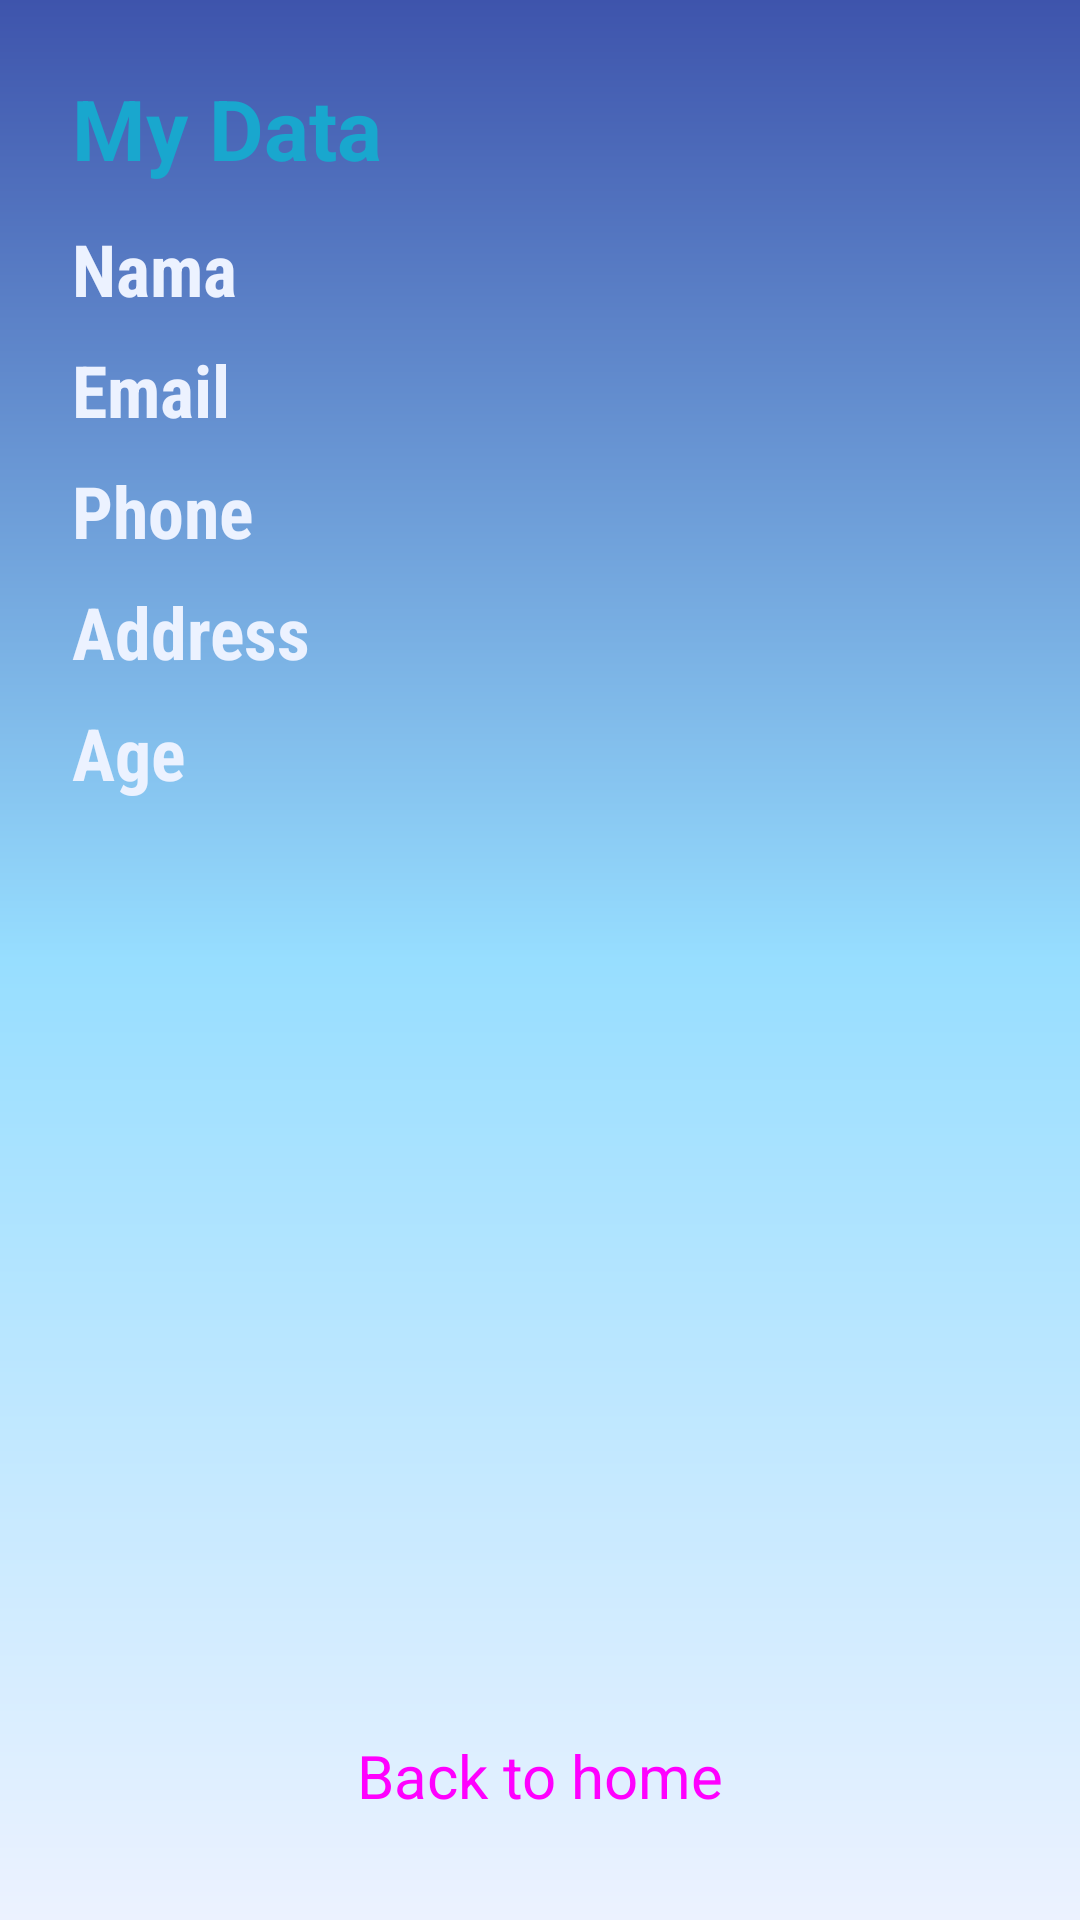

Android layout source for this screen:
<!-- AndroidManifest.xml: application theme Theme.ParseDataApp -->
<!-- res/layout/activity_data_parcelable.xml -->
<?xml version="1.0" encoding="utf-8"?>
<RelativeLayout xmlns:android="http://schemas.android.com/apk/res/android"
    xmlns:app="http://schemas.android.com/apk/res-auto"
    xmlns:tools="http://schemas.android.com/tools"
    android:layout_width="match_parent"
    android:layout_height="match_parent"
    tools:context=".DataParcelableActivity"
    android:padding="24dp"
    android:background="@drawable/gradient_background">

    <TextView
        android:id="@+id/tvTitle"
        android:layout_width="wrap_content"
        android:layout_height="wrap_content"
        android:text="@string/my_data"
        android:textSize="28sp"
        android:textStyle="bold"
        android:textColor="#19A7CE"
        />
    <TextView
        android:layout_marginTop="12dp"
        android:id="@+id/tvNama"
        android:layout_width="wrap_content"
        android:layout_height="wrap_content"
        android:text="@string/nama"
        android:layout_below="@+id/tvTitle"
        style="@style/textViewStyle"
        />
    <TextView
        android:layout_marginTop="8dp"
        android:id="@+id/tvEmail"
        android:layout_width="wrap_content"
        android:layout_height="wrap_content"
        android:text="@string/email"
        android:layout_below="@+id/tvNama"
        style="@style/textViewStyle"
        />
    <TextView
        android:layout_marginTop="8dp"
        android:id="@+id/tvPhone"
        android:layout_width="wrap_content"
        android:layout_height="wrap_content"
        android:text="@string/phone"
        android:layout_below="@+id/tvEmail"
        style="@style/textViewStyle"
        />
    <TextView
        android:layout_marginTop="8dp"
        android:id="@+id/tvAddress"
        android:layout_width="wrap_content"
        android:layout_height="wrap_content"
        android:text="@string/address"
        android:layout_below="@+id/tvPhone"
        style="@style/textViewStyle"
        />
    <TextView
        android:layout_marginTop="8dp"
        android:id="@+id/tvAge"
        android:layout_width="wrap_content"
        android:layout_height="wrap_content"
        android:text="@string/age"
        android:layout_below="@+id/tvAddress"
        style="@style/textViewStyle"
        />
    <Button
        android:layout_marginTop="24dp"
        android:id="@+id/btnBack"
        style="@style/Widget.Material3.Button"
        android:layout_width="match_parent"
        android:layout_height="wrap_content"
        android:text="@string/btn_back"
        android:textSize="20sp"
        app:backgroundTint="#3E54AC"
        android:layout_alignParentBottom="true" />
</RelativeLayout>
<!-- resources referenced by this layout -->
<resources>
  <!-- drawable gradient_background (drawable) -->
  <?xml version="1.0" encoding="utf-8"?>
      <shape xmlns:android="http://schemas.android.com/apk/res/android">
          <gradient
              android:startColor="#3E54AC"
              android:centerColor="#97DEFF"
              android:endColor="#ECF2FF"
              android:angle="270" />
      </shape>
  <string name="address">Address</string>
  <string name="age">Age</string>
  <string name="btn_back">Back to home</string>
  <string name="email">Email</string>
  <string name="my_data">My Data</string>
  <string name="nama">Nama</string>
  <string name="phone">Phone</string>
  <style name="textViewStyle">
          <item name="android:textSize">24sp</item>
          <item name="android:fontFamily">sans-serif-condensed</item>
          <item name="android:textStyle">bold</item>
          <item name="android:textColor">#ECF2FF</item>
      </style>
  <style name="Theme.ParseDataApp" parent="Theme.MaterialComponents.DayNight.DarkActionBar">
          
          <item name="colorPrimary">@color/navy</item>
          <item name="colorPrimaryVariant">@color/purple_700</item>
          <item name="colorOnPrimary">@color/white</item>
          
          <item name="colorSecondary">@color/teal_200</item>
          <item name="colorSecondaryVariant">@color/teal_700</item>
          <item name="colorOnSecondary">@color/black</item>
          
          <item name="android:statusBarColor">?attr/colorPrimaryVariant</item>
          
      </style>
  <color name="navy">#3E54AC</color>
  <color name="purple_700">#FF3700B3</color>
  <color name="white">#FFFFFFFF</color>
  <color name="teal_200">#FF03DAC5</color>
  <color name="teal_700">#FF018786</color>
  <color name="black">#FF000000</color>
</resources>
